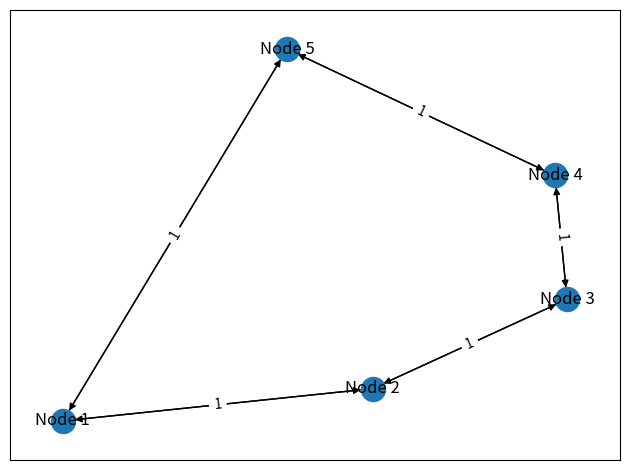
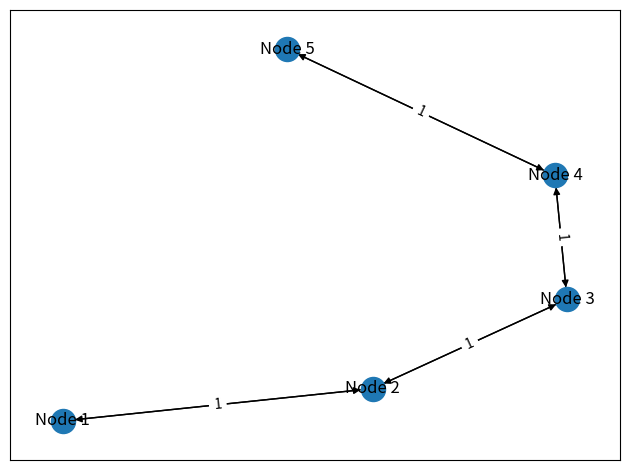
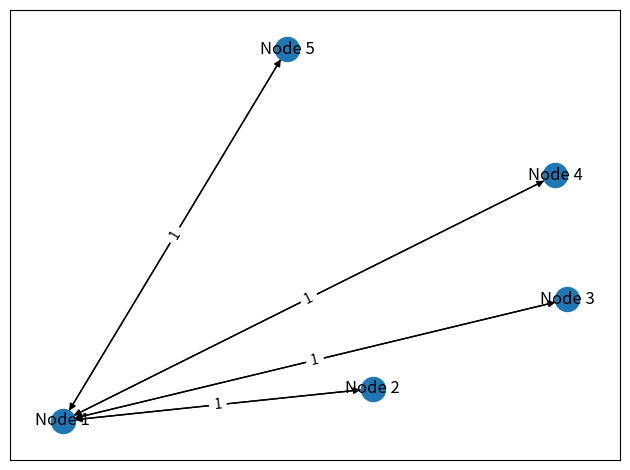
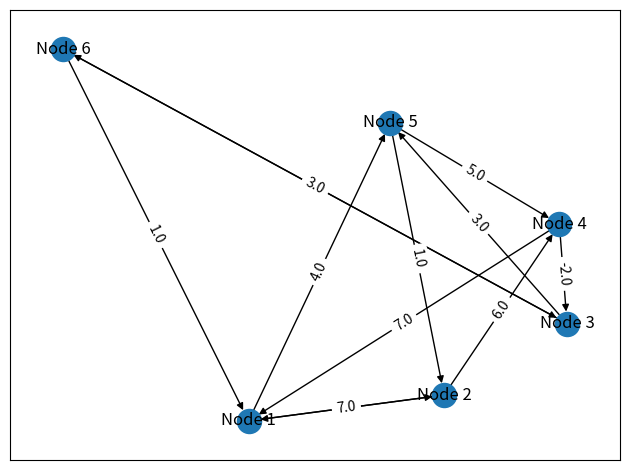

Recreate these plots in Python, in order.
#!/usr/bin/env python
# coding: utf-8

# In[1]:


import numpy as np
import networkx as nx
from matplotlib import pyplot as plt


# In[2]:


def labelMaker(n):
    labels = {i+1: f'Node {i+1}' for i in range(n)}
    return labels

def drawMyGraph(graph):
    n = len(graph.keys())
    G = nx.from_dict_of_dicts(graph, create_using=nx.DiGraph)
    pos = nx.spiral_layout(G)
    labels = labelMaker(n)
    nx.draw_networkx_nodes(G, pos)
    nx.draw_networkx_labels(G, pos, labels)
    nx.draw_networkx_edges(G, pos)
    edge_labels = nx.get_edge_attributes(G, "weight")
    nx.draw_networkx_edge_labels(G, pos, edge_labels)
    plt.tight_layout()
    plt.show()


# In[3]:


def adj_to_graph(adj_matrix):
    adj_matrix = np.array(adj_matrix)
    rows, cols = adj_matrix.shape
    
    # node_number_to_alphabet = {0 : 'A',1 : 'B',2 : 'C',3 : 'D',4 : 'E',5 : 'F',6 : 'G',7 : 'H',8 : 'I',9 : 'J',10 : 'K',11 : 'L',12 : 'M',13 : 'N',14 : 'O',15 : 'P',16 : 'Q',17 : 'R',18 : 'S',19 : 'T',20 : 'U',21 : 'V',22 : 'W',23 : 'X',24 : 'Y',25 : 'Z',}
    graph = {}
    for i in range(rows):
        destinations = {}
        for j in range(cols):
            if adj_matrix[i][j] != 0:
                destinations[j+1] = {'weight' : adj_matrix[i][j]} # adding 1 to index label to label nodes with 1-indexing
        graph[i+1] = destinations # adding 1 to index label to label nodes with 1-indexing
        # destinations[node_number_to_alphabet[j]] = {'weight' : adj_matrix[i][j]}
        # graph[node_number_to_alphabet[i]] = destinations

    return graph


# In[4]:


def bellmanford(graph,src,dest):
    inf = np.inf
    node_data={}
    for i in graph.keys():
        a={i:{"cost":inf,"pred":[]}}
        node_data.update(a)
    # print(node_data)
    
    node_data[src]['cost'] = 0
    
    for i in range(len(node_data.keys())):
        for itr in graph:
            for neighbor in graph[itr]:
                for weight in graph[itr][neighbor]:
                    cost = node_data[itr]['cost'] + graph[itr][neighbor][weight]
                    if cost < node_data[neighbor]['cost']:
                        node_data[neighbor]['cost'] = cost
                        if node_data[neighbor]['cost']== inf:
                            node_data[neighbor]['pred'] = node_data[itr]['pred'] + [itr]
                        else:
                            node_data[neighbor]['pred'].clear()
                            node_data[neighbor]['pred'] = node_data[itr]['pred'] + [itr]
    # print(node_data)
    
    '''print(node_data)
    if node_data[dest]['cost'] == inf:
        print("Path cost = inf, impossible path")
    else:
        print("Shortest Distance Cost : " + str(node_data[dest]['cost']))
        print("Shortest Path: " + str(node_data[dest]['pred'] + list(dest)))
    '''
    return node_data[dest]['cost'], node_data[dest]['pred']+[dest]
  


# In[5]:


def belaman_evaluation(graph):
    node_list = graph.keys()
    print('Source-Destination\t|\tCost\t|\tPath')
    print('-'*100)
    # for i in node_list:
    source=1
    for j in node_list:    
        destination=j
        cost, path = bellmanford(graph,source,destination)
        if cost!= np.inf:
            print(f'{source}-{destination}\t\t\t|\t{cost}\t|\t{path}')
            print('-'*100)
            


# In[7]:


A_cycle = np.array([
    [0, 1, 0, 0, 1],
    [1, 0, 1, 0, 0],
    [0, 1, 0, 1, 0],
    [0, 0, 1, 0, 1],
    [1, 0, 0, 1, 0],])


graph_cycle = adj_to_graph(A_cycle)
#print(graph_cycle)
drawMyGraph(graph= graph_cycle)


belaman_evaluation(graph_cycle)


#  # FOR CYCLE GRAPH

# In[9]:


A_cycle = np.array([
    [0, 1, 0, 0, 1],
    [1, 0, 1, 0, 0],
    [0, 1, 0, 1, 0],
    [0, 0, 1, 0, 1],
    [1, 0, 0, 1, 0],])


graph_cycle = adj_to_graph(A_cycle)
#print(graph_cycle)
drawMyGraph(graph= graph_cycle)


belaman_evaluation(graph_cycle)


# # FOR PATH GRAPH

# In[10]:


A_path = np.array([
    [0, 1, 0, 0, 0],
    [1, 0, 1, 0, 0],
    [0, 1, 0, 1, 0],
    [0, 0, 1, 0, 1],
    [0, 0, 0, 1, 0],])


graph_path = adj_to_graph(A_path)
#print(graph_cycle)
drawMyGraph(graph= graph_path)


belaman_evaluation(graph_path)


# # FOR STAR GRAPH

# In[14]:


A_star = np.array([
    [0, 1, 1, 1, 1],
    [1, 0, 0, 0, 0],
    [1, 0, 0, 0, 0],
    [1, 0, 0, 0, 0],
    [1, 0, 0, 0, 0],])


graph_star = adj_to_graph(A_star)
#print(graph_cycle)
drawMyGraph(graph= graph_star)

belaman_evaluation(graph_star)


# # FOR BIPARTITE GRAPH

# In[16]:


A_bipartite = np.array([
    [0, 0, 0, 1, 1],
    [0, 0, 0, 1, 1],
    [0, 0, 0, 1, 1],
    [1, 1, 1, 0, 0],
    [1, 1, 1, 0, 0],])


graph_bipartite = adj_to_graph(A_bipartite)
#print(graph_cycle)

belaman_evaluation(graph_bipartite)


# # FOR COMPLETE GRAPH

# In[17]:


A_complete = np.array([
    [0, 1, 1, 1, 1],
    [1, 0, 1, 1, 1],
    [1, 1, 0, 1, 1],
    [1, 1, 1, 0, 1],
    [1, 1, 1, 1, 0],])


graph_complete = adj_to_graph(A_complete)
#print(graph_cycle)

belaman_evaluation(graph_complete)


# # FOR NEGATIVE GRAPH

# In[18]:


A_negative = np.array([
        [ 0,  6,  4,  5,  0,  0],
        [ 0,  0,  0,  0, -1,  0],
        [ 0, -2,  0,  0,  3,  0],
        [ 0,  0, -2,  0,  0, -1],
        [ 0,  0,  0,  0,  0,  3],
        [ 0,  0,  0,  0,  0,  0]
        ])

graph_negative = adj_to_graph(A_negative)

belaman_evaluation(graph_negative)


# In[19]:


def create_component_matrix(random_matrix):
    shape = np.shape(random_matrix)
    k = shape[0]
    component_matrix=[]
    for i in range(k):
        zero_matrix = np.zeros(k)
        while True:
            array = np.random.choice(k,2)
            a,b = array
            if a != b and a != i and b != i:
                break
        for j in array:
            zero_matrix[j] = 1
        component_matrix.append(zero_matrix)
    new_matrix = np.array(component_matrix)
    print(new_matrix)
    return  new_matrix * random_matrix
    




# # FULLY CONNECTED GRAPH

# In[20]:


random_matrix = np.array([
        [ 1,  6,  4,  5,  4,  3],
        [ 7,  8,  9,  6, -1,  2],
        [ 1, -2,  2,  1,  3,  4],
        [ 7,  8, -2,  3,  2, -1],
        [ 2,  1,  3,  5,  4,  3],
        [ 1,  2,  3,  4,  5,  6]
        ])
adjacency_matrix  = create_component_matrix(random_matrix)
# adjacency_matrix = component_matrix * random_matrix

graph = adj_to_graph(adjacency_matrix)
drawMyGraph(graph= graph)

belaman_evaluation(graph)


# In[ ]:
